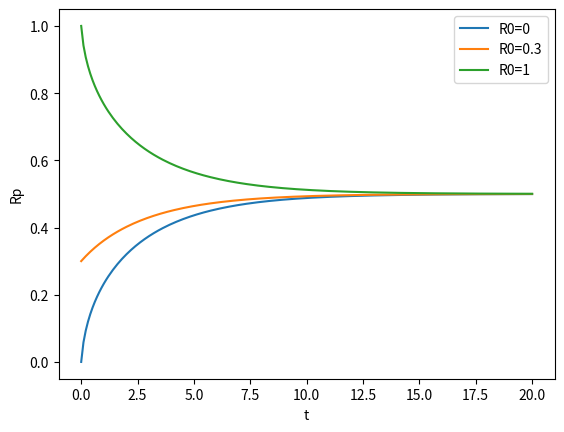
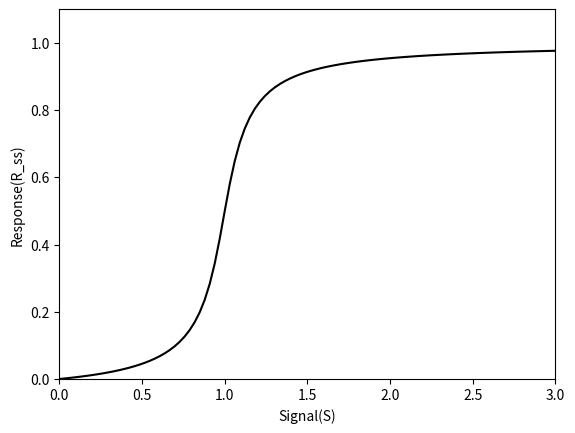

Write the Python code that produced these figures, in order.
from scipy.integrate import odeint
import numpy as np
import matplotlib.pyplot as plt
def model(Rp,t,S):
    k1 = 1
    k2 = 1
    Rt = 1
    km1 = 0.05
    km2 = 0.05
    dRpdt = (k1*S*(Rt-Rp)/(km1+Rt-Rp)) - k2*Rp/(km2+Rp)
    return dRpdt

S = 1
Rp0 = [0,0.3,1]
t = np.linspace(0,20,200)
result = odeint(model,Rp0,t,args=(S,))

fig,ax = plt.subplots()
ax.plot(t,result[:,0],label='R0=0')
ax.plot(t,result[:,1],label='R0=0.3')
ax.plot(t,result[:,2],label='R0=1')
ax.legend()
ax.set_xlabel('t')
ax.set_ylabel('Rp')
plt.show()

S_all = np.linspace(0,3,100)
def equation(Rp,S):
    k1 = 1
    k2 = 1
    Rt = 1
    km1 = 0.05
    km2 = 0.05
    return k1*S*(Rt-Rp)/(km1+Rt-Rp) - k2*Rp/(km2+Rp)

from scipy.optimize import fsolve
store = []
for S in S_all:
    Rp_ss = fsolve(equation,[1],args=(S,))[0]
    store.append(Rp_ss)

fig,ax = plt.subplots()
ax.plot(S_all,store,c='k')
ax.set_xlim(0,3)
ax.set_xlabel('Signal(S)')
ax.set_ylim(0,1.1)
ax.set_ylabel('Response(R_ss)')
plt.show()